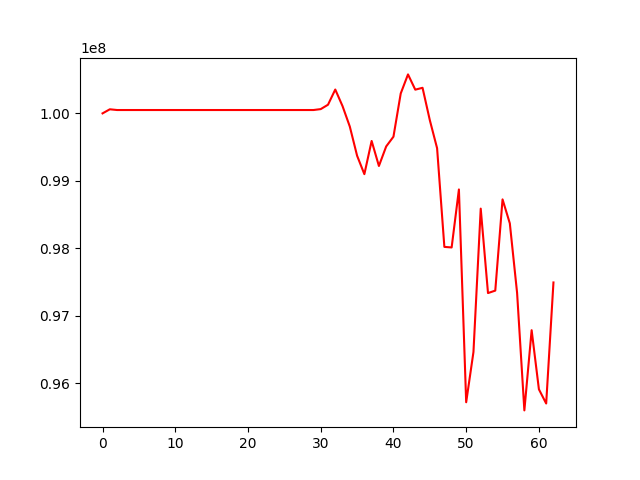

The data file committed next to this chart (first rows):
, 0
0, 100000000
1, 100060454
2, 100049642
3, 100049642
4, 100049642
5, 100049642
6, 100049642
7, 100049642
8, 100049642
9, 100049642
10, 100049642
11, 100049642
12, 100049642
13, 100049642
14, 100049642
15, 100049642
16, 100049642
17, 100049642
18, 100049642
19, 100049642
20, 100049642
21, 100049642
22, 100049642
23, 100049642
24, 100049642
25, 100049642
26, 100049642
27, 100049642
28, 100049642
29, 100049642
30, 100063297
31, 100128153
32, 100353209
33, 100107266
34, 99804195
35, 99372867
36, 99099891
37, 99591533
38, 99220926
39, 99510338
40, 99654593
41, 100294712
42, 100577256
43, 100351237
44, 100378850
45, 99899476
46, 99484368
47, 98022702
48, 98014204
49, 98873329
50, 95721586
51, 96465412
52, 98589417
53, 97338544
54, 97375227
55, 98726410
56, 98371238
57, 97341924
58, 95601012
59, 96788827
... 3 more rows
